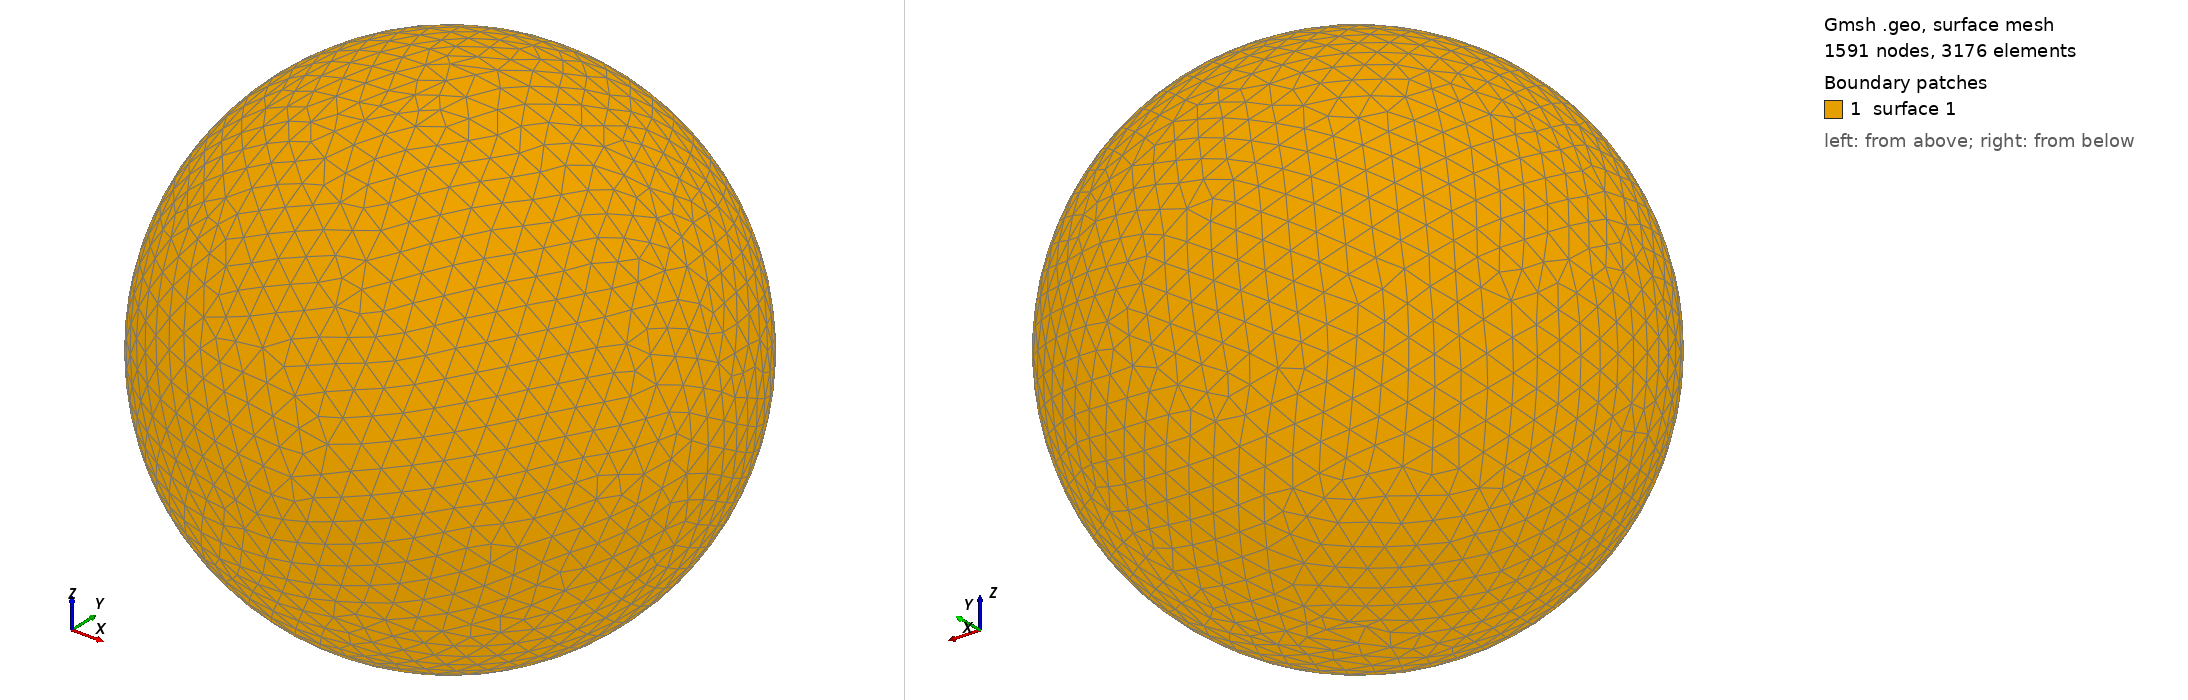

Gmsh geometry script, surface-meshed: 1591 nodes, 3176 surface elements. Boundary patches (legend numbers): 1 surface 1. Left view from above one corner, right view from below the opposite corner. The script declares no physical surfaces, so the legend lists its geometric surfaces. The drawing asked Gmsh for element sizes between 1% and 20% of the model's largest extent; the script's own settings can give other sizes.

=== shot0970.geo (drawn) ===
SetFactory("OpenCASCADE");
Point(1) = {0,0,0,0};
Sphere(1) = {0,0,0,0.00972100};
MeshSize{ PointsOf{ Surface{:}; } } = 0.000972100;
Mesh.ElementOrder=1;
Mesh.Format=39;
